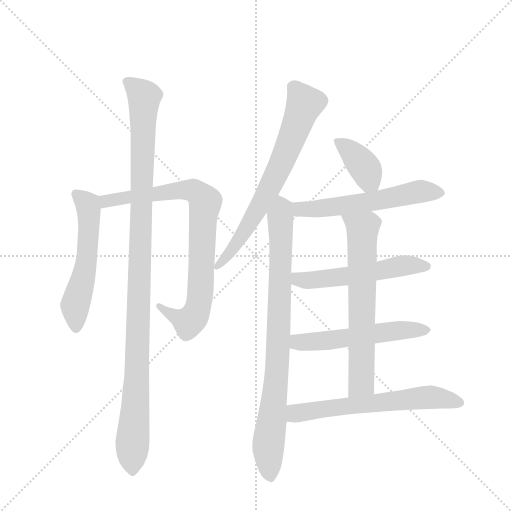
t = 0.00 s
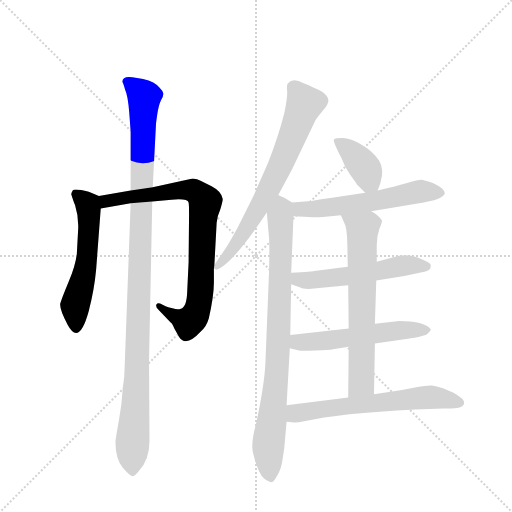
t = 1.84 s
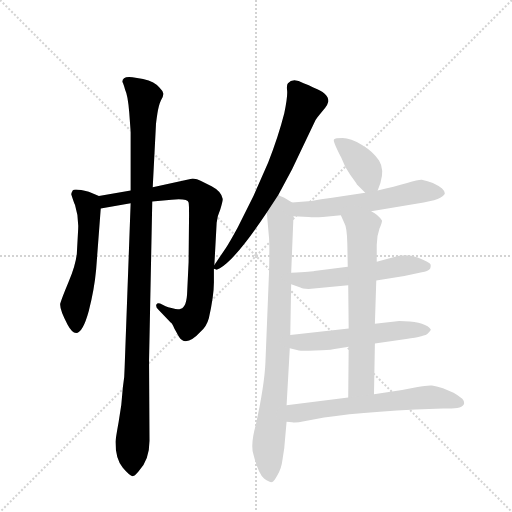
t = 3.68 s
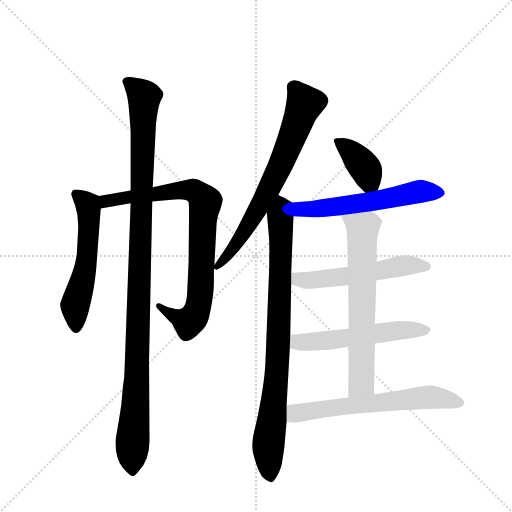
t = 5.53 s
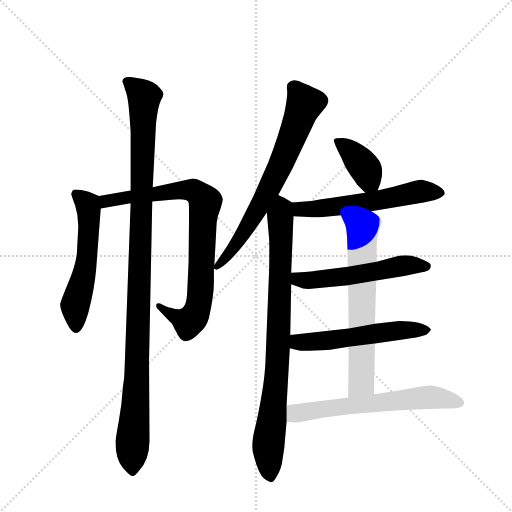
t = 7.37 s
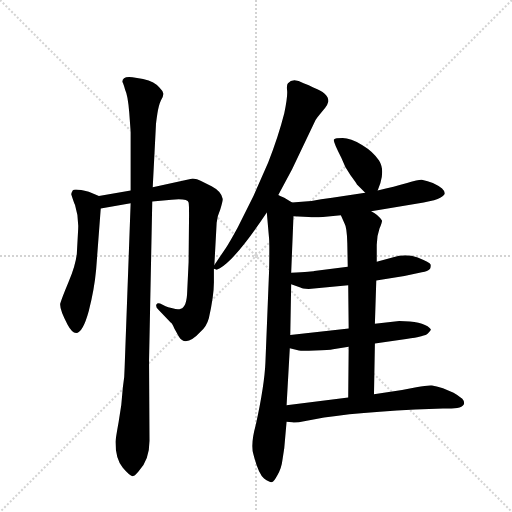
t = 9.21 s

The animated SVG that drew these frames (rendered in a browser with its animation timeline set to each time). Animation: 11 CSS @keyframes rules; one cycle of 9.21 s.

<svg version="1.1" viewBox="0 0 1024 1024" xmlns="http://www.w3.org/2000/svg">
  <g stroke="lightgray" stroke-dasharray="1,1" stroke-width="1" transform="scale(4, 4)">
    <line x1="0" y1="0" x2="256" y2="256"></line>
    <line x1="256" y1="0" x2="0" y2="256"></line>
    <line x1="128" y1="0" x2="128" y2="256"></line>
    <line x1="0" y1="128" x2="256" y2="128"></line>
  </g>
  <g transform="scale(0.92, -0.92) translate(60, -900)">
    <style type="text/css">
      
        @keyframes keyframes0 {
          from {
            stroke: blue;
            stroke-dashoffset: 557;
            stroke-width: 128;
          }
          64% {
            animation-timing-function: step-end;
            stroke: blue;
            stroke-dashoffset: 0;
            stroke-width: 128;
          }
          to {
            stroke: black;
            stroke-width: 1024;
          }
        }
        #make-me-a-hanzi-animation-0 {
          animation: keyframes0 0.7032877604166666s both;
          animation-delay: 0s;
          animation-timing-function: linear;
        }
      
        @keyframes keyframes1 {
          from {
            stroke: blue;
            stroke-dashoffset: 834;
            stroke-width: 128;
          }
          73% {
            animation-timing-function: step-end;
            stroke: blue;
            stroke-dashoffset: 0;
            stroke-width: 128;
          }
          to {
            stroke: black;
            stroke-width: 1024;
          }
        }
        #make-me-a-hanzi-animation-1 {
          animation: keyframes1 0.9287109375s both;
          animation-delay: 0.7032877604166666s;
          animation-timing-function: linear;
        }
      
        @keyframes keyframes2 {
          from {
            stroke: blue;
            stroke-dashoffset: 1120;
            stroke-width: 128;
          }
          78% {
            animation-timing-function: step-end;
            stroke: blue;
            stroke-dashoffset: 0;
            stroke-width: 128;
          }
          to {
            stroke: black;
            stroke-width: 1024;
          }
        }
        #make-me-a-hanzi-animation-2 {
          animation: keyframes2 1.1614583333333333s both;
          animation-delay: 1.6319986979166665s;
          animation-timing-function: linear;
        }
      
        @keyframes keyframes3 {
          from {
            stroke: blue;
            stroke-dashoffset: 705;
            stroke-width: 128;
          }
          70% {
            animation-timing-function: step-end;
            stroke: blue;
            stroke-dashoffset: 0;
            stroke-width: 128;
          }
          to {
            stroke: black;
            stroke-width: 1024;
          }
        }
        #make-me-a-hanzi-animation-3 {
          animation: keyframes3 0.82373046875s both;
          animation-delay: 2.79345703125s;
          animation-timing-function: linear;
        }
      
        @keyframes keyframes4 {
          from {
            stroke: blue;
            stroke-dashoffset: 864;
            stroke-width: 128;
          }
          74% {
            animation-timing-function: step-end;
            stroke: blue;
            stroke-dashoffset: 0;
            stroke-width: 128;
          }
          to {
            stroke: black;
            stroke-width: 1024;
          }
        }
        #make-me-a-hanzi-animation-4 {
          animation: keyframes4 0.953125s both;
          animation-delay: 3.6171875s;
          animation-timing-function: linear;
        }
      
        @keyframes keyframes5 {
          from {
            stroke: blue;
            stroke-dashoffset: 389;
            stroke-width: 128;
          }
          56% {
            animation-timing-function: step-end;
            stroke: blue;
            stroke-dashoffset: 0;
            stroke-width: 128;
          }
          to {
            stroke: black;
            stroke-width: 1024;
          }
        }
        #make-me-a-hanzi-animation-5 {
          animation: keyframes5 0.5665690104166666s both;
          animation-delay: 4.5703125s;
          animation-timing-function: linear;
        }
      
        @keyframes keyframes6 {
          from {
            stroke: blue;
            stroke-dashoffset: 576;
            stroke-width: 128;
          }
          65% {
            animation-timing-function: step-end;
            stroke: blue;
            stroke-dashoffset: 0;
            stroke-width: 128;
          }
          to {
            stroke: black;
            stroke-width: 1024;
          }
        }
        #make-me-a-hanzi-animation-6 {
          animation: keyframes6 0.71875s both;
          animation-delay: 5.136881510416667s;
          animation-timing-function: linear;
        }
      
        @keyframes keyframes7 {
          from {
            stroke: blue;
            stroke-dashoffset: 546;
            stroke-width: 128;
          }
          64% {
            animation-timing-function: step-end;
            stroke: blue;
            stroke-dashoffset: 0;
            stroke-width: 128;
          }
          to {
            stroke: black;
            stroke-width: 1024;
          }
        }
        #make-me-a-hanzi-animation-7 {
          animation: keyframes7 0.6943359375s both;
          animation-delay: 5.855631510416667s;
          animation-timing-function: linear;
        }
      
        @keyframes keyframes8 {
          from {
            stroke: blue;
            stroke-dashoffset: 551;
            stroke-width: 128;
          }
          64% {
            animation-timing-function: step-end;
            stroke: blue;
            stroke-dashoffset: 0;
            stroke-width: 128;
          }
          to {
            stroke: black;
            stroke-width: 1024;
          }
        }
        #make-me-a-hanzi-animation-8 {
          animation: keyframes8 0.6984049479166666s both;
          animation-delay: 6.549967447916667s;
          animation-timing-function: linear;
        }
      
        @keyframes keyframes9 {
          from {
            stroke: blue;
            stroke-dashoffset: 673;
            stroke-width: 128;
          }
          69% {
            animation-timing-function: step-end;
            stroke: blue;
            stroke-dashoffset: 0;
            stroke-width: 128;
          }
          to {
            stroke: black;
            stroke-width: 1024;
          }
        }
        #make-me-a-hanzi-animation-9 {
          animation: keyframes9 0.7976888020833334s both;
          animation-delay: 7.248372395833334s;
          animation-timing-function: linear;
        }
      
        @keyframes keyframes10 {
          from {
            stroke: blue;
            stroke-dashoffset: 634;
            stroke-width: 128;
          }
          67% {
            animation-timing-function: step-end;
            stroke: blue;
            stroke-dashoffset: 0;
            stroke-width: 128;
          }
          to {
            stroke: black;
            stroke-width: 1024;
          }
        }
        #make-me-a-hanzi-animation-10 {
          animation: keyframes10 0.7659505208333334s both;
          animation-delay: 8.046061197916668s;
          animation-timing-function: linear;
        }
      
    </style>
    
      <path d="M 155 474 L 133 483 Q 102 491 98 486 Q 95 481 95 477 Q 102 455 103 455 Q 111 430 110 403 L 107 348 Q 104 322 89 287 Q 74 251 71 240 Q 69 228 87 194 Q 112 147 133 224 Q 145 270 149 314 L 159 447 C 161 472 161 472 155 474 Z" fill="lightgray"></path>
    
      <path d="M 224 486 L 155 474 C 125 469 129 442 159 447 L 224 458 L 271 462 L 313 466 Q 348 469 350 460 Q 351 456 351 433 L 350 330 L 347 267 Q 346 232 333 229 Q 327 226 315 230 Q 304 232 300 234 L 288 240 Q 282 242 280 238 Q 278 233 284 227 L 311 199 Q 314 198 319 186 L 329 168 Q 344 144 377 180 Q 389 190 394 208 Q 405 257 405 286 L 405 316 L 406 324 L 411 416 Q 412 429 419 445 Q 425 465 424 468 Q 421 484 400 495 L 376 507 Q 369 511 359 512 L 272 493 L 224 486 Z" fill="lightgray"></path>
    
      <path d="M 251 728 L 228 732 Q 206 735 206 722 Q 208 720 212 705 Q 218 693 221 655 L 224 614 L 224 486 L 224 458 L 211 102 Q 211 79 207 57 Q 205 21 198 -17 Q 191 -56 191 -61 Q 191 -98 207 -117 Q 224 -137 229 -135 Q 234 -134 241 -125 Q 265 -100 265 -58 L 264 115 L 271 462 L 272 493 L 279 628 Q 279 632 282 652 Q 285 672 290 682 Q 296 692 295 697 Q 294 702 287 709 Q 277 722 251 728 Z" fill="lightgray"></path>
    
      <path d="M 405 316 L 410 314 Q 411 313 418 317 Q 452 336 520 438 L 545 476 L 575 532 L 626 639 Q 629 644 635 651 L 647 666 Q 652 672 654 680 Q 654 698 621 710 Q 612 715 600 719 Q 577 732 566 719 Q 563 716 564 705 Q 566 693 558 654 Q 545 603 523 547 L 491 474 L 457 406 Q 438 371 431 361 L 406 324 C 400 316 400 316 405 316 Z" fill="lightgray"></path>
    
      <path d="M 520 438 L 525 381 Q 526 364 525 312 L 517 112 Q 515 63 496 -24 Q 484 -67 491 -88 Q 502 -131 514 -140 Q 527 -149 531 -148 Q 535 -148 543 -133 Q 552 -118 554 -100 L 558 -74 L 563 -17 L 563 19 L 570 143 L 571 172 L 573 282 L 573 307 L 578 430 C 579 458 579 458 575 460 L 558 470 Q 557 470 545 476 C 518 489 517 468 520 438 Z" fill="lightgray"></path>
    
      <path d="M 761 486 L 767 502 Q 776 532 764 551 Q 752 570 727 585 Q 702 600 685 600 Q 669 600 666 597 Q 663 594 682 557 Q 689 537 702 519 Q 716 500 716 499 L 734 481 C 752 463 752 463 761 486 Z" fill="lightgray"></path>
    
      <path d="M 747 441 L 861 460 Q 888 464 897 470 Q 907 476 907 480 Q 907 484 901 490 Q 883 504 857 509 Q 852 510 825 502 Q 798 494 761 486 L 734 481 L 662 470 Q 637 467 617 463 L 575 460 C 545 458 548 432 578 430 L 611 428 Q 622 427 642 428 L 681 432 L 747 441 Z" fill="lightgray"></path>
    
      <path d="M 758 290 L 819 300 L 857 308 Q 870 310 875 316 Q 877 321 876 325 Q 875 329 848 340 Q 822 350 793 340 L 759 331 L 696 320 L 623 311 Q 621 310 573 307 C 543 305 545 292 573 282 L 593 275 Q 596 272 611 272 L 697 280 L 758 290 Z" fill="lightgray"></path>
    
      <path d="M 755 153 L 823 163 Q 865 169 870 175 Q 875 180 876 182 Q 878 183 874 187 Q 858 202 808 202 L 755 196 L 698 186 L 571 172 C 541 169 541 150 570 143 L 590 138 Q 595 137 625 138 Q 656 139 664 141 L 698 146 L 755 153 Z" fill="lightgray"></path>
    
      <path d="M 753 43 L 755 153 L 755 196 L 758 290 L 759 331 L 759 368 Q 759 386 765 403 Q 772 420 770 421 Q 763 433 747 441 C 722 457 669 459 681 432 L 689 414 Q 694 406 695 372 L 696 320 L 697 280 L 698 186 L 698 146 L 697 36 C 697 6 752 13 753 43 Z" fill="lightgray"></path>
    
      <path d="M 563 -17 L 575 -18 Q 582 -20 601 -16 Q 677 2 843 10 L 903 12 Q 946 10 949 23 Q 949 29 945 33 Q 935 41 926 46 L 903 56 Q 888 61 879 62 Q 870 63 845 58 L 814 52 L 753 43 L 697 36 L 563 19 C 533 15 533 -14 563 -17 Z" fill="lightgray"></path>
    
    
      <clipPath id="make-me-a-hanzi-clip-0">
        <path d="M 155 474 L 133 483 Q 102 491 98 486 Q 95 481 95 477 Q 102 455 103 455 Q 111 430 110 403 L 107 348 Q 104 322 89 287 Q 74 251 71 240 Q 69 228 87 194 Q 112 147 133 224 Q 145 270 149 314 L 159 447 C 161 472 161 472 155 474 Z"></path>
      </clipPath>
      <path clip-path="url(#make-me-a-hanzi-clip-0)" d="M 103 479 L 130 455 L 133 440 L 130 353 L 121 295 L 103 236 L 105 194" fill="none" id="make-me-a-hanzi-animation-0" stroke-dasharray="429 858" stroke-linecap="round"></path>
    
      <clipPath id="make-me-a-hanzi-clip-1">
        <path d="M 224 486 L 155 474 C 125 469 129 442 159 447 L 224 458 L 271 462 L 313 466 Q 348 469 350 460 Q 351 456 351 433 L 350 330 L 347 267 Q 346 232 333 229 Q 327 226 315 230 Q 304 232 300 234 L 288 240 Q 282 242 280 238 Q 278 233 284 227 L 311 199 Q 314 198 319 186 L 329 168 Q 344 144 377 180 Q 389 190 394 208 Q 405 257 405 286 L 405 316 L 406 324 L 411 416 Q 412 429 419 445 Q 425 465 424 468 Q 421 484 400 495 L 376 507 Q 369 511 359 512 L 272 493 L 224 486 Z"></path>
      </clipPath>
      <path clip-path="url(#make-me-a-hanzi-clip-1)" d="M 164 455 L 178 465 L 327 486 L 357 487 L 380 470 L 386 459 L 377 281 L 368 223 L 350 200 L 285 234" fill="none" id="make-me-a-hanzi-animation-1" stroke-dasharray="706 1412" stroke-linecap="round"></path>
    
      <clipPath id="make-me-a-hanzi-clip-2">
        <path d="M 251 728 L 228 732 Q 206 735 206 722 Q 208 720 212 705 Q 218 693 221 655 L 224 614 L 224 486 L 224 458 L 211 102 Q 211 79 207 57 Q 205 21 198 -17 Q 191 -56 191 -61 Q 191 -98 207 -117 Q 224 -137 229 -135 Q 234 -134 241 -125 Q 265 -100 265 -58 L 264 115 L 271 462 L 272 493 L 279 628 Q 279 632 282 652 Q 285 672 290 682 Q 296 692 295 697 Q 294 702 287 709 Q 277 722 251 728 Z"></path>
      </clipPath>
      <path clip-path="url(#make-me-a-hanzi-clip-2)" d="M 215 723 L 254 689 L 229 -123" fill="none" id="make-me-a-hanzi-animation-2" stroke-dasharray="992 1984" stroke-linecap="round"></path>
    
      <clipPath id="make-me-a-hanzi-clip-3">
        <path d="M 405 316 L 410 314 Q 411 313 418 317 Q 452 336 520 438 L 545 476 L 575 532 L 626 639 Q 629 644 635 651 L 647 666 Q 652 672 654 680 Q 654 698 621 710 Q 612 715 600 719 Q 577 732 566 719 Q 563 716 564 705 Q 566 693 558 654 Q 545 603 523 547 L 491 474 L 457 406 Q 438 371 431 361 L 406 324 C 400 316 400 316 405 316 Z"></path>
      </clipPath>
      <path clip-path="url(#make-me-a-hanzi-clip-3)" d="M 578 710 L 602 673 L 554 550 L 465 386 L 409 320" fill="none" id="make-me-a-hanzi-animation-3" stroke-dasharray="577 1154" stroke-linecap="round"></path>
    
      <clipPath id="make-me-a-hanzi-clip-4">
        <path d="M 520 438 L 525 381 Q 526 364 525 312 L 517 112 Q 515 63 496 -24 Q 484 -67 491 -88 Q 502 -131 514 -140 Q 527 -149 531 -148 Q 535 -148 543 -133 Q 552 -118 554 -100 L 558 -74 L 563 -17 L 563 19 L 570 143 L 571 172 L 573 282 L 573 307 L 578 430 C 579 458 579 458 575 460 L 558 470 Q 557 470 545 476 C 518 489 517 468 520 438 Z"></path>
      </clipPath>
      <path clip-path="url(#make-me-a-hanzi-clip-4)" d="M 548 465 L 551 346 L 542 90 L 523 -76 L 529 -141" fill="none" id="make-me-a-hanzi-animation-4" stroke-dasharray="736 1472" stroke-linecap="round"></path>
    
      <clipPath id="make-me-a-hanzi-clip-5">
        <path d="M 761 486 L 767 502 Q 776 532 764 551 Q 752 570 727 585 Q 702 600 685 600 Q 669 600 666 597 Q 663 594 682 557 Q 689 537 702 519 Q 716 500 716 499 L 734 481 C 752 463 752 463 761 486 Z"></path>
      </clipPath>
      <path clip-path="url(#make-me-a-hanzi-clip-5)" d="M 670 594 L 707 567 L 729 541 L 753 494" fill="none" id="make-me-a-hanzi-animation-5" stroke-dasharray="261 522" stroke-linecap="round"></path>
    
      <clipPath id="make-me-a-hanzi-clip-6">
        <path d="M 747 441 L 861 460 Q 888 464 897 470 Q 907 476 907 480 Q 907 484 901 490 Q 883 504 857 509 Q 852 510 825 502 Q 798 494 761 486 L 734 481 L 662 470 Q 637 467 617 463 L 575 460 C 545 458 548 432 578 430 L 611 428 Q 622 427 642 428 L 681 432 L 747 441 Z"></path>
      </clipPath>
      <path clip-path="url(#make-me-a-hanzi-clip-6)" d="M 583 453 L 593 445 L 633 446 L 751 462 L 856 484 L 897 481" fill="none" id="make-me-a-hanzi-animation-6" stroke-dasharray="448 896" stroke-linecap="round"></path>
    
      <clipPath id="make-me-a-hanzi-clip-7">
        <path d="M 758 290 L 819 300 L 857 308 Q 870 310 875 316 Q 877 321 876 325 Q 875 329 848 340 Q 822 350 793 340 L 759 331 L 696 320 L 623 311 Q 621 310 573 307 C 543 305 545 292 573 282 L 593 275 Q 596 272 611 272 L 697 280 L 758 290 Z"></path>
      </clipPath>
      <path clip-path="url(#make-me-a-hanzi-clip-7)" d="M 581 288 L 589 293 L 702 300 L 816 323 L 867 321" fill="none" id="make-me-a-hanzi-animation-7" stroke-dasharray="418 836" stroke-linecap="round"></path>
    
      <clipPath id="make-me-a-hanzi-clip-8">
        <path d="M 755 153 L 823 163 Q 865 169 870 175 Q 875 180 876 182 Q 878 183 874 187 Q 858 202 808 202 L 755 196 L 698 186 L 571 172 C 541 169 541 150 570 143 L 590 138 Q 595 137 625 138 Q 656 139 664 141 L 698 146 L 755 153 Z"></path>
      </clipPath>
      <path clip-path="url(#make-me-a-hanzi-clip-8)" d="M 577 150 L 588 156 L 817 183 L 869 182" fill="none" id="make-me-a-hanzi-animation-8" stroke-dasharray="423 846" stroke-linecap="round"></path>
    
      <clipPath id="make-me-a-hanzi-clip-9">
        <path d="M 753 43 L 755 153 L 755 196 L 758 290 L 759 331 L 759 368 Q 759 386 765 403 Q 772 420 770 421 Q 763 433 747 441 C 722 457 669 459 681 432 L 689 414 Q 694 406 695 372 L 696 320 L 697 280 L 698 186 L 698 146 L 697 36 C 697 6 752 13 753 43 Z"></path>
      </clipPath>
      <path clip-path="url(#make-me-a-hanzi-clip-9)" d="M 688 430 L 728 403 L 726 68 L 703 44" fill="none" id="make-me-a-hanzi-animation-9" stroke-dasharray="545 1090" stroke-linecap="round"></path>
    
      <clipPath id="make-me-a-hanzi-clip-10">
        <path d="M 563 -17 L 575 -18 Q 582 -20 601 -16 Q 677 2 843 10 L 903 12 Q 946 10 949 23 Q 949 29 945 33 Q 935 41 926 46 L 903 56 Q 888 61 879 62 Q 870 63 845 58 L 814 52 L 753 43 L 697 36 L 563 19 C 533 15 533 -14 563 -17 Z"></path>
      </clipPath>
      <path clip-path="url(#make-me-a-hanzi-clip-10)" d="M 570 -11 L 588 2 L 617 8 L 857 36 L 890 36 L 940 25" fill="none" id="make-me-a-hanzi-animation-10" stroke-dasharray="506 1012" stroke-linecap="round"></path>
    
  </g>
</svg>
